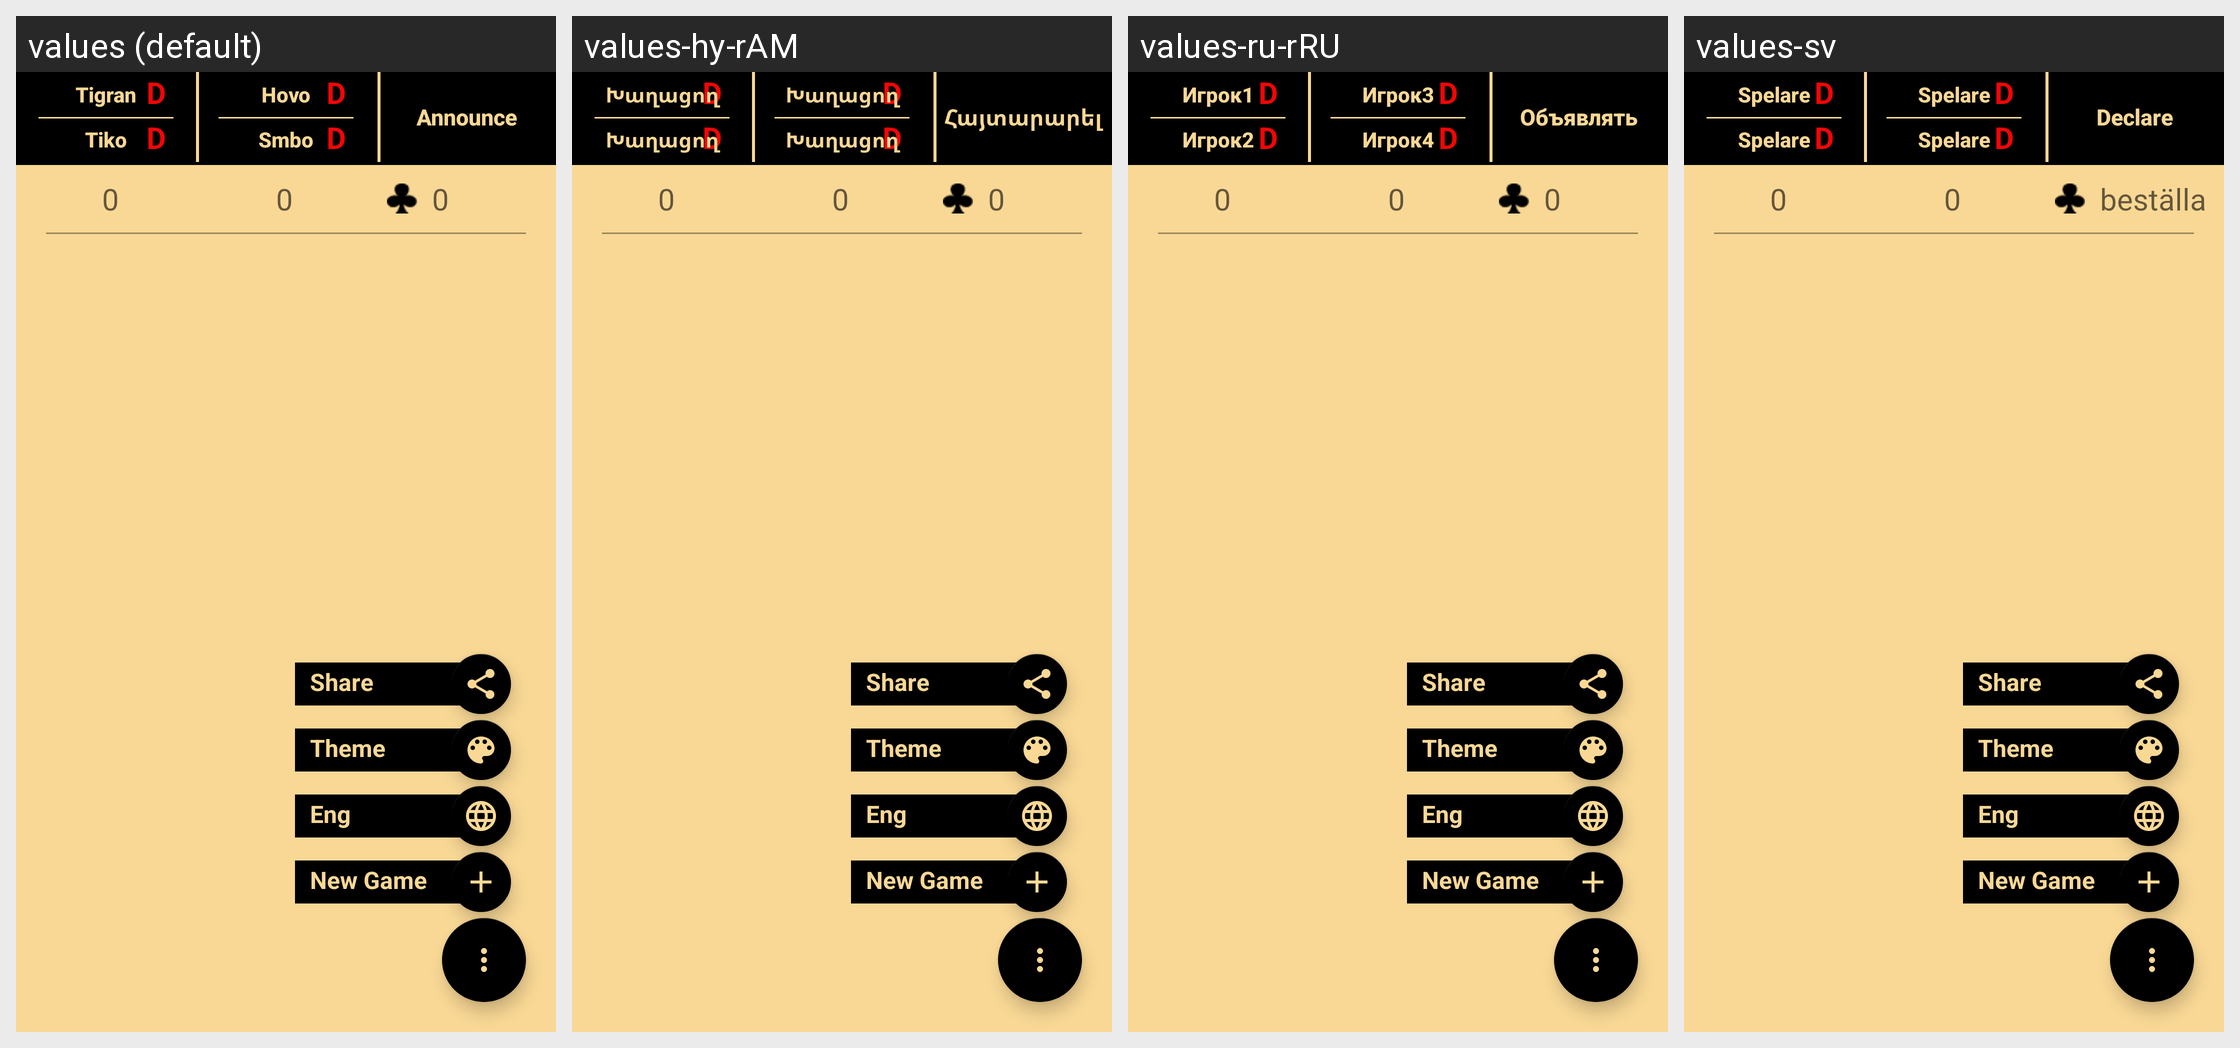

Translations of the strings shown on this Android screen, per locale in the grid:
Android screen res/layout/test1.xml rendered under 4 locales, left to right: values (default), values-hy-rAM, values-ru-rRU, values-sv. Device: Nexus 5 (rendered at 1080×1920; each locale shown at half size, 540×960, under a caption strip naming it); theme AppTheme.
Strings drawn on this screen, with the default value and each locale's value (text and hints the layout hard-codes, and strings that could not be matched under every locale, appear in the picture but are not listed):

announce
  values: Announce
  values-hy-rAM: Հայտարարել
  values-ru-rRU: Объявлять
  values-sv: Declare

order
  values: 0
  values-hy-rAM: 0
  values-ru-rRU: 0
  values-sv: beställa
